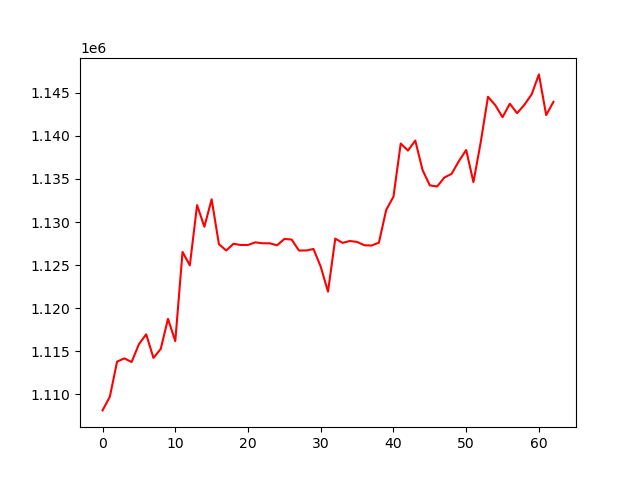

Source data for this figure (header and first rows):
, 0
0, 1108143
1, 1109718
2, 1113803
3, 1114175
4, 1113758
5, 1115823
6, 1116973
7, 1114233
8, 1115274
9, 1118767
10, 1116171
11, 1126529
12, 1124969
13, 1131959
14, 1129447
15, 1132634
16, 1127434
17, 1126697
18, 1127473
19, 1127334
20, 1127334
21, 1127640
22, 1127529
23, 1127529
24, 1127296
25, 1128035
26, 1127969
27, 1126694
28, 1126694
29, 1126872
30, 1124818
31, 1121918
32, 1128075
33, 1127579
34, 1127795
35, 1127688
36, 1127303
37, 1127275
38, 1127604
39, 1131397
40, 1132934
41, 1139104
42, 1138289
43, 1139453
44, 1136036
45, 1134252
46, 1134116
47, 1135158
48, 1135595
49, 1137068
50, 1138356
51, 1134621
52, 1139259
53, 1144533
54, 1143556
55, 1142161
56, 1143725
57, 1142624
58, 1143593
59, 1144807
... 3 more rows
